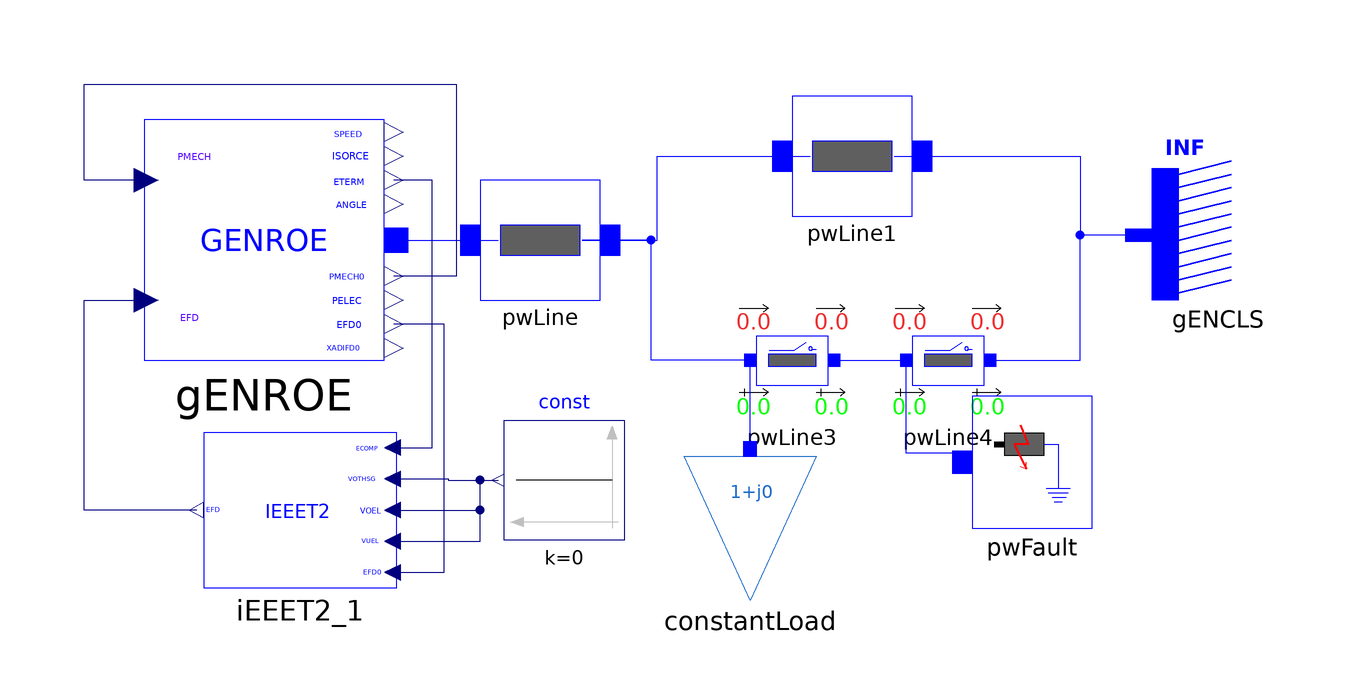

Above is the diagram view of the following Modelica model: its components placed by their Placement annotations and its connect equations drawn as lines.

model IEEET2 "SMIB system with one load and GENROE model"
  import iPSL;
  iPSL.Electrical.Branches.PwLine pwLine(
    R=0.001,
    X=0.2,
    G=0,
    B=0) annotation (Placement(transformation(extent={{-26,0},{-6,20}})));
  iPSL.Electrical.Branches.PwLine pwLine1(
    R=0.001,
    X=0.2,
    G=0,
    B=0) annotation (Placement(transformation(extent={{26,14},{46,34}})));
  iPSL.Electrical.Branches.PwLine2Openings pwLine3(
    t2=100,
    R=0.0005,
    X=0.1,
    G=0,
    B=0,
    t1=100) annotation (Placement(transformation(extent={{16,-20},{36,0}})));
  iPSL.Electrical.Branches.PwLine2Openings pwLine4(
    t2=100,
    t1=100,
    R=0.0005,
    X=0.1,
    G=0,
    B=0) annotation (Placement(transformation(extent={{42,-20},{62,0}})));
  iPSL.Electrical.Machines.PSSE.GENCLS.GENCLS gENCLS(
    M_b=100,
    D=0,
    V_0=1,
    angle_0=0,
    X_d=0.2,
    P_0=10.01711,
    Q_0=8.006544,
    H=0) annotation (Placement(transformation(extent={{108,0},{86,22}})));
  iPSL.Electrical.Loads.PSSE.Load_variation constantLoad(
    S_p(re=0.5, im=0.1),
    S_i(im=0, re=0),
    S_y(re=0, im=0),
    a(re=1, im=0),
    b(re=0, im=1),
    PQBRAK=0.7,
    d_t=0,
    d_P=0,
    V_0=0.9919935,
    angle_0=-0.5762684,
    t1=0) annotation (Placement(transformation(extent={{8,-50},{30,-26}})));
  iPSL.Electrical.Events.PwFault pwFault(
    R=0,
    X=0,
    t1=2,
    t2=2.15) annotation (Placement(transformation(extent={{56,-38},{76,-16}})));
  iPSL.Electrical.Machines.PSSE.GENROE.GENROE gENROE(
    M_b=100,
    Tpd0=5,
    Tppd0=0.07,
    Tpq0=0.9,
    Tppq0=0.09,
    H=4.28,
    D=0,
    Xd=1.84,
    Xq=1.75,
    Xpd=0.41,
    Xpq=0.6,
    Xppd=0.2,
    Xl=0.12,
    S10=0.11,
    S12=0.39,
    V_0=1,
    P_0=40,
    angle_0=4.046276,
    Q_0=5.416582,
    Xppq=0.2) annotation (Placement(transformation(extent={{-82,-10},{-42,30}})));
  Modelica.Blocks.Sources.Constant const(k=0) annotation (Placement(transformation(extent={{-2,-40},{-22,-20}})));
  iPSL.Electrical.Controls.PSSE.ES.IEEET2.IEEET2 iEEET2_1(
    T_R=0.02,
    K_A=200,
    T_A=0.001,
    T_E=0.55,
    K_F=0.06,
    T_F1=0.3,
    T_F2=0.6,
    E_1=2.85,
    S_EE_1=0.3,
    E_2=3.8,
    S_EE_2=0.6,
    V_RMIN=-1,
    K_E=0,
    V_RMAX=0) annotation (Placement(transformation(extent={{-40,-48},{-72,-22}})));
equation
  connect(pwLine.n, pwLine1.p) annotation (Line(
      points={{-9,10},{3.5,10},{3.5,24},{29,24}},
      color={0,0,255},
      smooth=Smooth.None));
  connect(pwLine1.n, gENCLS.p) annotation (Line(
      points={{43,24},{74,24},{74,10.8346},{83.8,10.8346}},
      color={0,0,255},
      smooth=Smooth.None));
  connect(pwLine3.p, pwLine.n) annotation (Line(
      points={{19,-10},{2.5,-10},{2.5,10},{-9,10}},
      color={0,0,255},
      smooth=Smooth.None));
  connect(pwLine3.n, pwLine4.p) annotation (Line(
      points={{33,-10},{45,-10}},
      color={0,0,255},
      smooth=Smooth.None));
  connect(pwLine4.n, gENCLS.p) annotation (Line(
      points={{59,-10},{74,-10},{74,10.8346},{83.8,10.8346}},
      color={0,0,255},
      smooth=Smooth.None));
  connect(constantLoad.p, pwLine3.p) annotation (Line(
      points={{19,-24.8},{19,-10}},
      color={0,0,255},
      smooth=Smooth.None));
  connect(pwFault.p, pwLine4.p) annotation (Line(
      points={{54.3333,-27},{54.3333,-25.5},{45,-25.5},{45,-10}},
      color={0,0,255},
      smooth=Smooth.None));
  connect(gENROE.p, pwLine.p) annotation (Line(points={{-40,10},{-23,10}}, color={0,0,255}));
  connect(gENROE.PMECH, gENROE.PMECH0) annotation (Line(points={{-81.6,20},{-92,20},{-92,36},{-30,36},{-30,4},{-40.4,4}}, color={0,0,127}));
  connect(iEEET2_1.EFD, gENROE.EFD) annotation (Line(points={{-73.2,-35},{-92,-35},{-92,0},{-81.6,0}}, color={0,0,127}));
  connect(iEEET2_1.ECOMP, gENROE.ETERM) annotation (Line(points={{-40.5333,-24.6},{-34,-24.6},{-34,20},{-40.4,20}}, color={0,0,127}));
  connect(iEEET2_1.EFD0, gENROE.EFD0) annotation (Line(points={{-40.5333,-45.4},{-32,-45.4},{-32,-4},{-40.4,-4}}, color={0,0,127}));
  connect(iEEET2_1.VOTHSG, const.y) annotation (Line(points={{-40.5333,-29.8},{-31.3333,-29.8},{-31.3333,-30},{-23,-30}}, color={0,0,127}));
  connect(iEEET2_1.VOEL, const.y) annotation (Line(points={{-40.5333,-35},{-26,-35},{-26,-30},{-23,-30}}, color={0,0,127}));
  connect(iEEET2_1.VUEL, const.y) annotation (Line(points={{-40.5333,-40.2},{-26,-40.2},{-26,-30},{-23,-30}}, color={0,0,127}));
  annotation (Diagram(coordinateSystem(preserveAspectRatio=false, extent={{-100,-100},{100,100}})), Documentation(revisions="<html>
<!--DISCLAIMER-->
<p>Copyright 2015-2016 RTE (France), SmarTS Lab (Sweden), AIA (Spain) and DTU (Denmark)</p>
<ul>
<li>RTE: <a href=\"http://www.rte-france.com\">http://www.rte-france.com</a></li>
<li>SmarTS Lab, research group at KTH: <a href=\"https://www.kth.se/en\">https://www.kth.se/en</a></li>
<li>AIA: <a href=\"http://www.aia.es/en/energy\"> http://www.aia.es/en/energy</a></li>
<li>DTU: <a href=\"http://www.dtu.dk/english\"> http://www.dtu.dk/english</a></li>
</ul>
<p>The authors can be contacted by email: <a href=\"mailto:info@itesla-ipsl.org\">info@itesla-ipsl.org</a></p>

<p>This Source Code Form is subject to the terms of the Mozilla Public License, v. 2.0. </p>
<p>If a copy of the MPL was not distributed with this file, You can obtain one at <a href=\"http://mozilla.org/MPL/2.0/\"> http://mozilla.org/MPL/2.0</a>.</p>
</html>"));
end IEEET2;